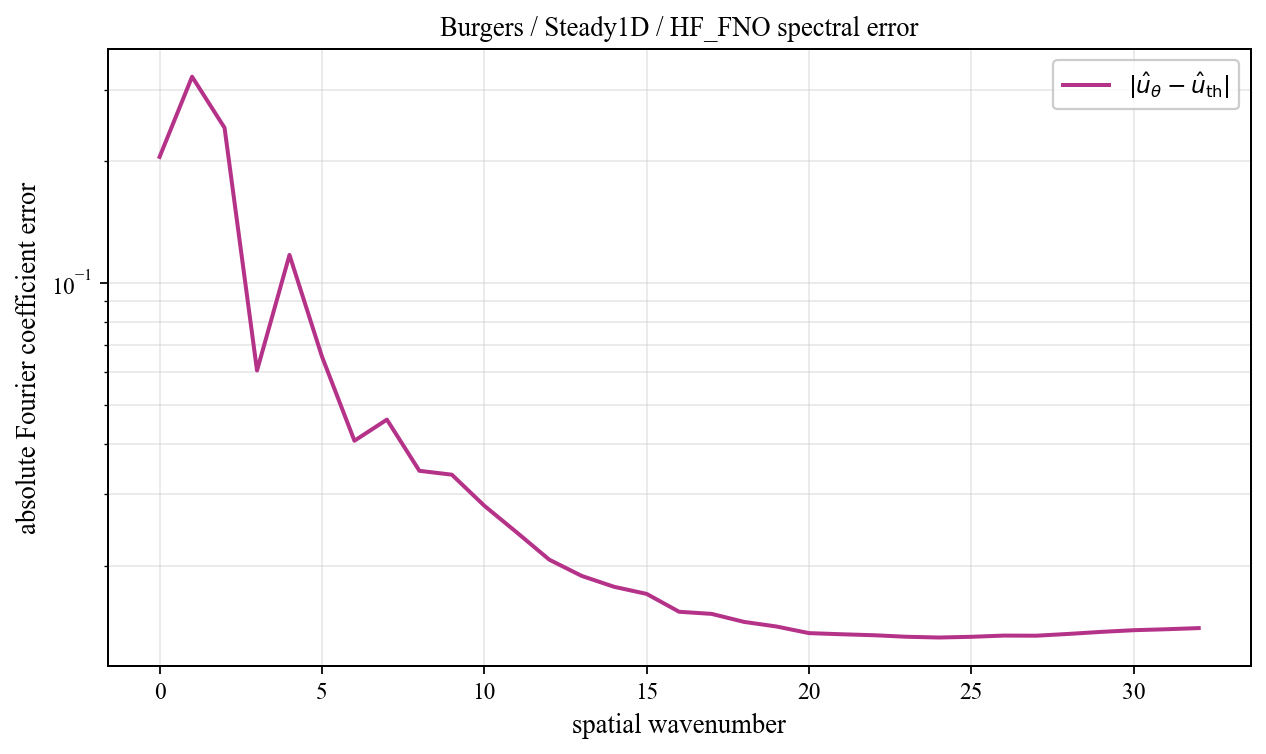

The data file committed next to this chart (first rows):
spatial_wavenumber, prediction_magnitude, theory_magnitude, absolute_coefficient_error
0, 0.2459, 0.4506, 0.2046
1, 0.5504, 0.3667, 0.3229
2, 0.1091, 0.3137, 0.2415
3, 0.05675, 0.02118, 0.06066
4, 0.1204, 0.01217, 0.1171
5, 0.07338, 0.008508, 0.06569
6, 0.04641, 0.006543, 0.04069
7, 0.0501, 0.005331, 0.04588
8, 0.03835, 0.004515, 0.03428
9, 0.03727, 0.00393, 0.03354
10, 0.03144, 0.003492, 0.0281
11, 0.02724, 0.003152, 0.02414
12, 0.0235, 0.002881, 0.02068
13, 0.02146, 0.002662, 0.01885
14, 0.02014, 0.00248, 0.01772
15, 0.01929, 0.002328, 0.01702
16, 0.01753, 0.0022, 0.01537
17, 0.01725, 0.002091, 0.01519
18, 0.01645, 0.001997, 0.01451
19, 0.01601, 0.001916, 0.01413
20, 0.01542, 0.001846, 0.01361
21, 0.01527, 0.001786, 0.01352
22, 0.01515, 0.001734, 0.01345
23, 0.01499, 0.001689, 0.01333
24, 0.0149, 0.001651, 0.01328
25, 0.01492, 0.001618, 0.01333
26, 0.01499, 0.001591, 0.01342
27, 0.01496, 0.001568, 0.01341
28, 0.01509, 0.00155, 0.01355
29, 0.01524, 0.001536, 0.01371
30, 0.01536, 0.001526, 0.01384
31, 0.01544, 0.001521, 0.01392
32, 0.01553, 0.001519, 0.01401
